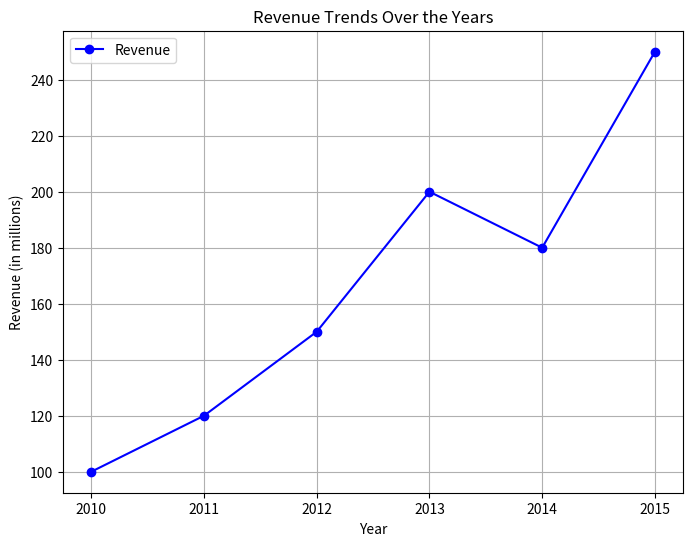

Recreate this plot in Python.
import matplotlib.pyplot as plt

years = [2010, 2011, 2012, 2013, 2014, 2015]
revenue = [100, 120, 150, 200, 180, 250]

# Create a line chart
plt.figure(figsize=(8, 6))  # Optional: Adjust the figure size
plt.plot(years, revenue, marker='o', linestyle='-', color='b', label='Revenue')
plt.title('Revenue Trends Over the Years')
plt.xlabel('Year')
plt.ylabel('Revenue (in millions)')
plt.grid(True)
plt.legend()
plt.show()